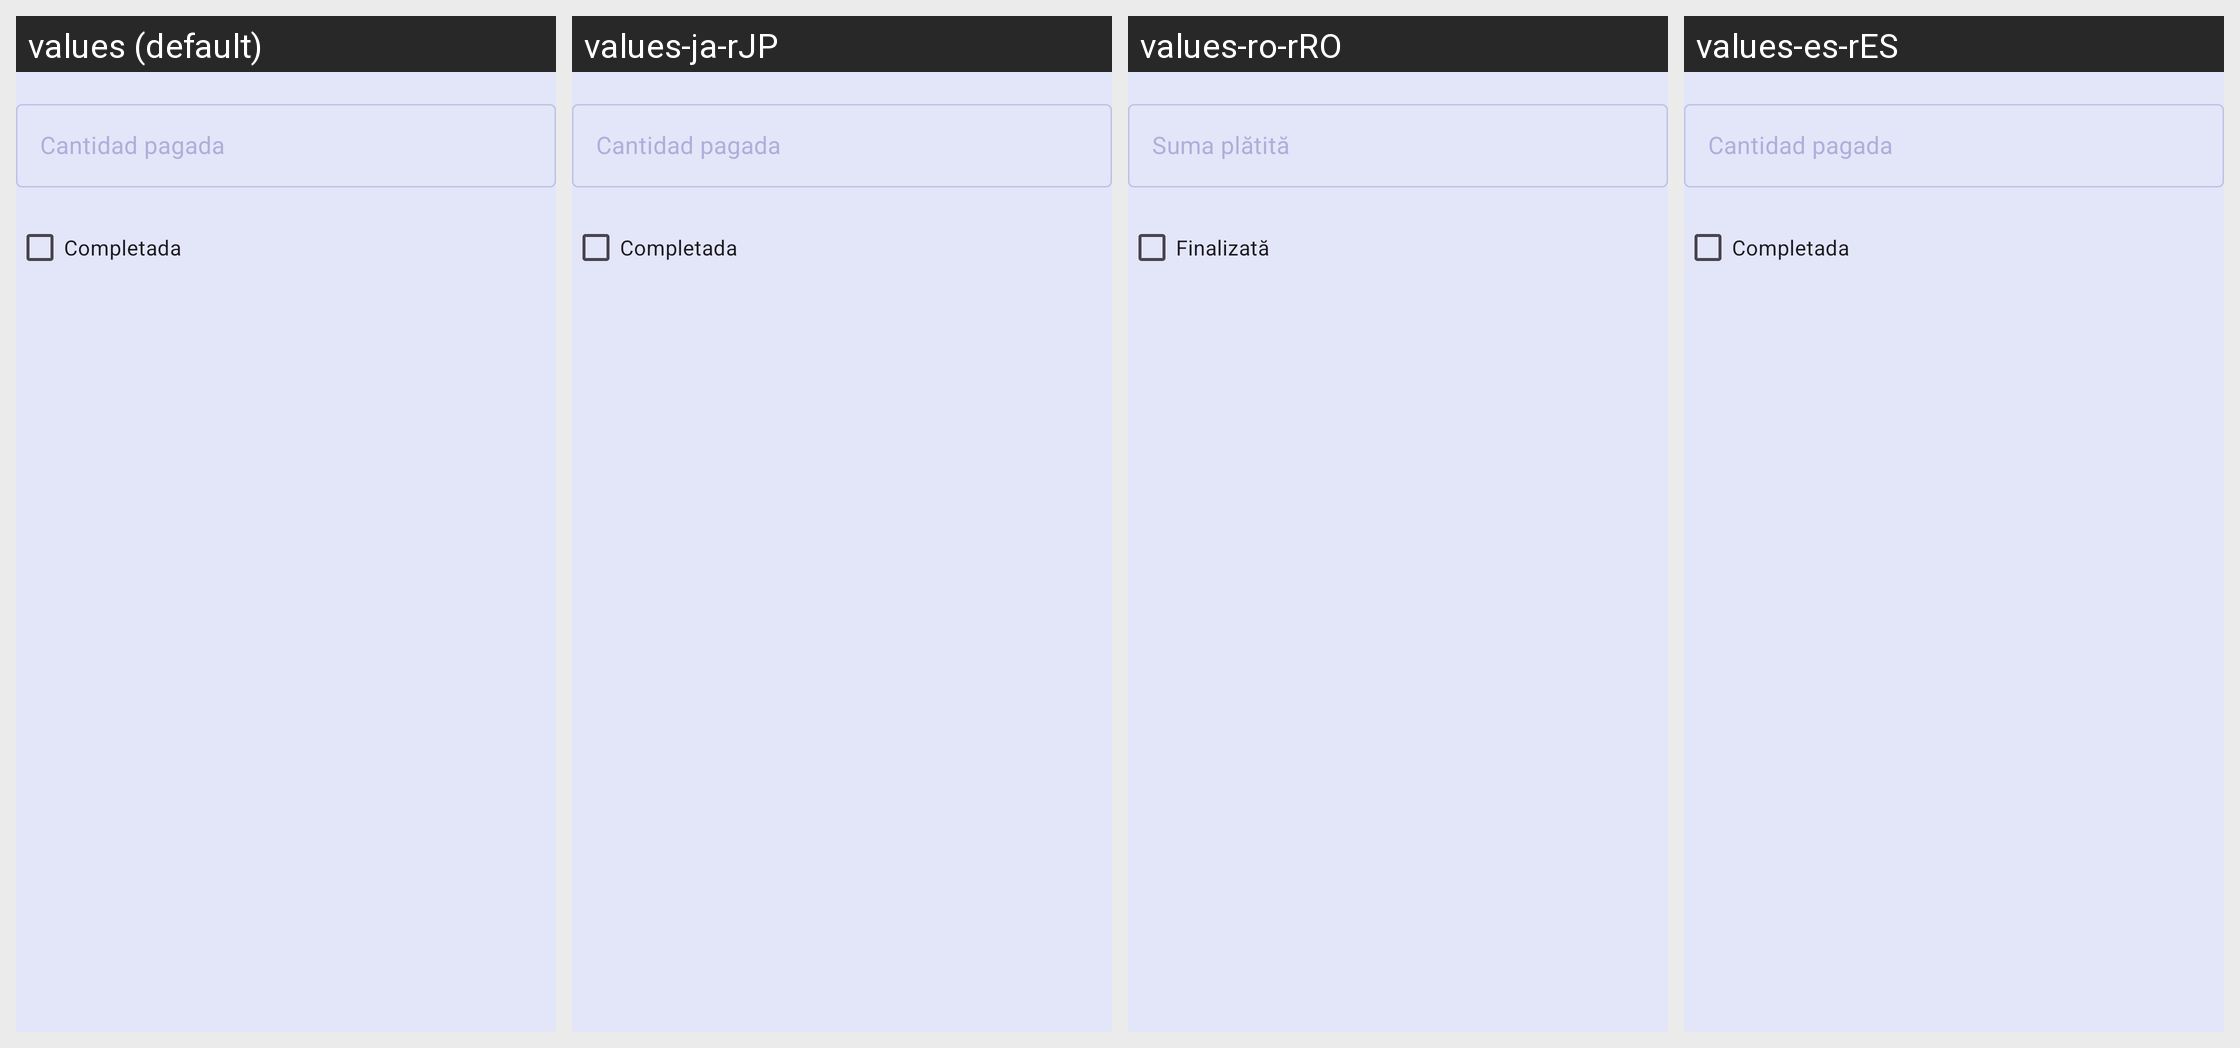

Locale-by-locale string values for the Android screen shown in this grid:
Android screen res/layout/loan_edit_dialog.xml rendered under 4 locales, left to right: values (default), values-ja-rJP, values-ro-rRO, values-es-rES. Device: Nexus 5 (rendered at 1080×1920; each locale shown at half size, 540×960, under a caption strip naming it); theme Theme.AnimalCrossing.
Other locales in the repository, not shown: values-en-rUS, values-fr-rFR, values-ko-rKR, values-zh-rCN.
Strings drawn on this screen, with the default value and each locale's value (text and hints the layout hard-codes, and strings that could not be matched under every locale, appear in the picture but are not listed):

loan_amount_paid
  values: Cantidad pagada
  values-ja-rJP: Cantidad pagada  [not translated; the default value is used]
  values-ro-rRO: Suma plătită
  values-es-rES: Cantidad pagada

loan_completed_status
  values: Completada
  values-ja-rJP: Completada  [not translated; the default value is used]
  values-ro-rRO: Finalizată
  values-es-rES: Completada
